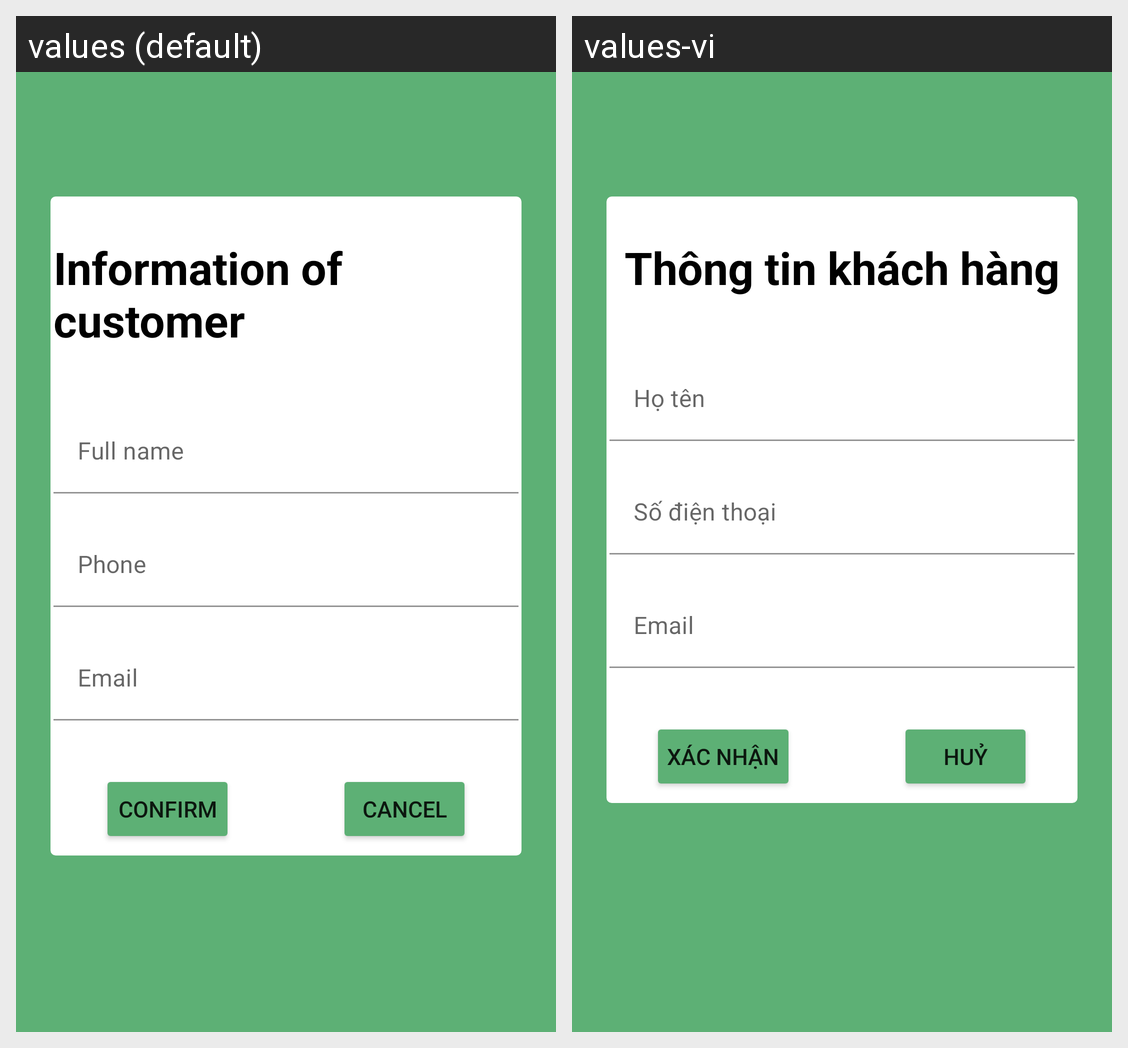

For this localized Android screen grid, give each drawn string resource with its value in every locale shown.
Android screen res/layout/activity_infor_customer_activiry.xml rendered under 2 locales, left to right: values (default), values-vi. Device: Nexus 5 (rendered at 1080×1920; each locale shown at half size, 540×960, under a caption strip naming it); theme Theme.MDA_Project.
Strings drawn on this screen, with the default value and each locale's value (text and hints the layout hard-codes, and strings that could not be matched under every locale, appear in the picture but are not listed):

information_of_customer
  values: Information of customer
  values-vi: Thông tin khách hàng

confirm
  values: Confirm
  values-vi: Xác nhận

cancel
  values: Cancel
  values-vi: Huỷ
